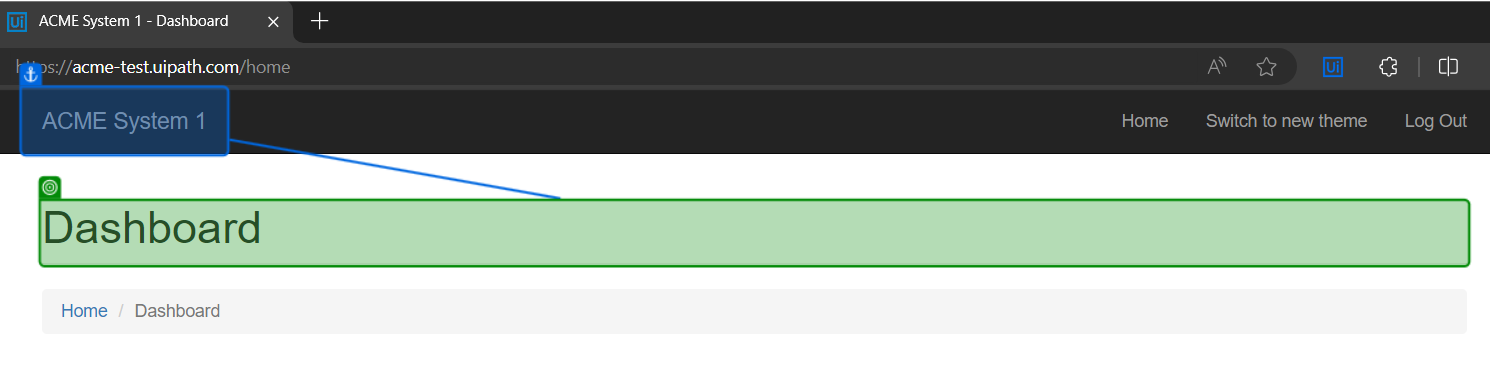
Workflow: ACME_AlreadyLoggedIn

Step 1: check the heading in window 'ACME System 1 - Dashboard' (msedge.exe)

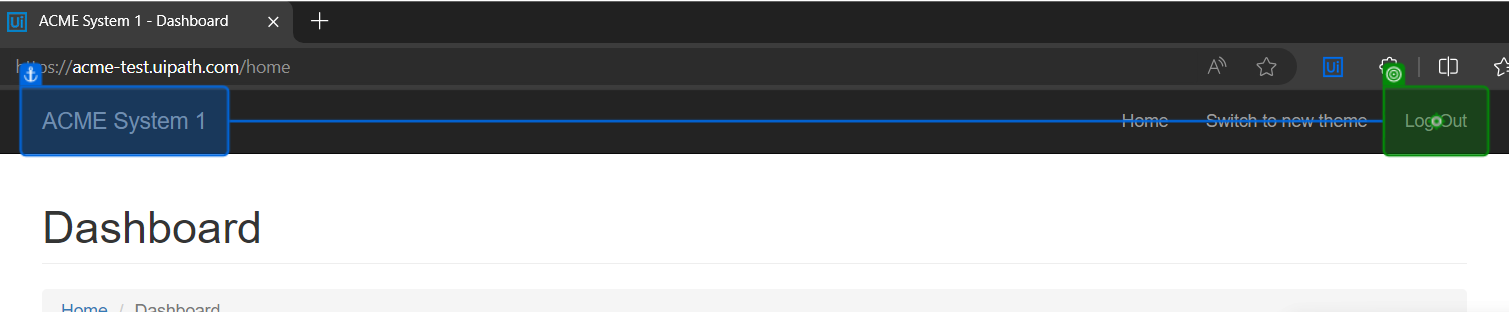
Step 2: click on the link 'Log Out' in window 'ACME System 1 - Dashboard' (msedge.exe)

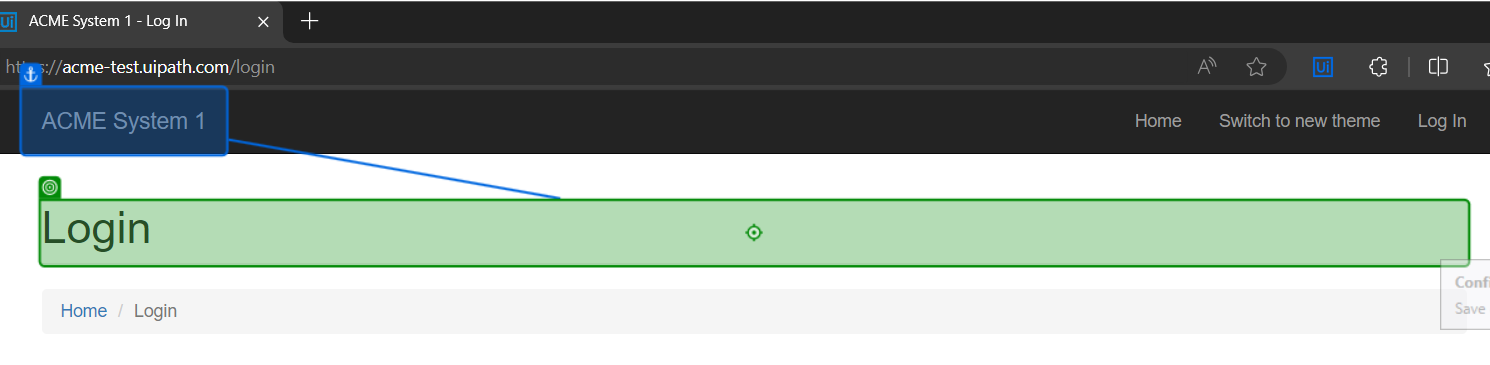
Step 3: Label 'Login' on the heading in window 'ACME System 1 - Log In' (msedge.exe)
